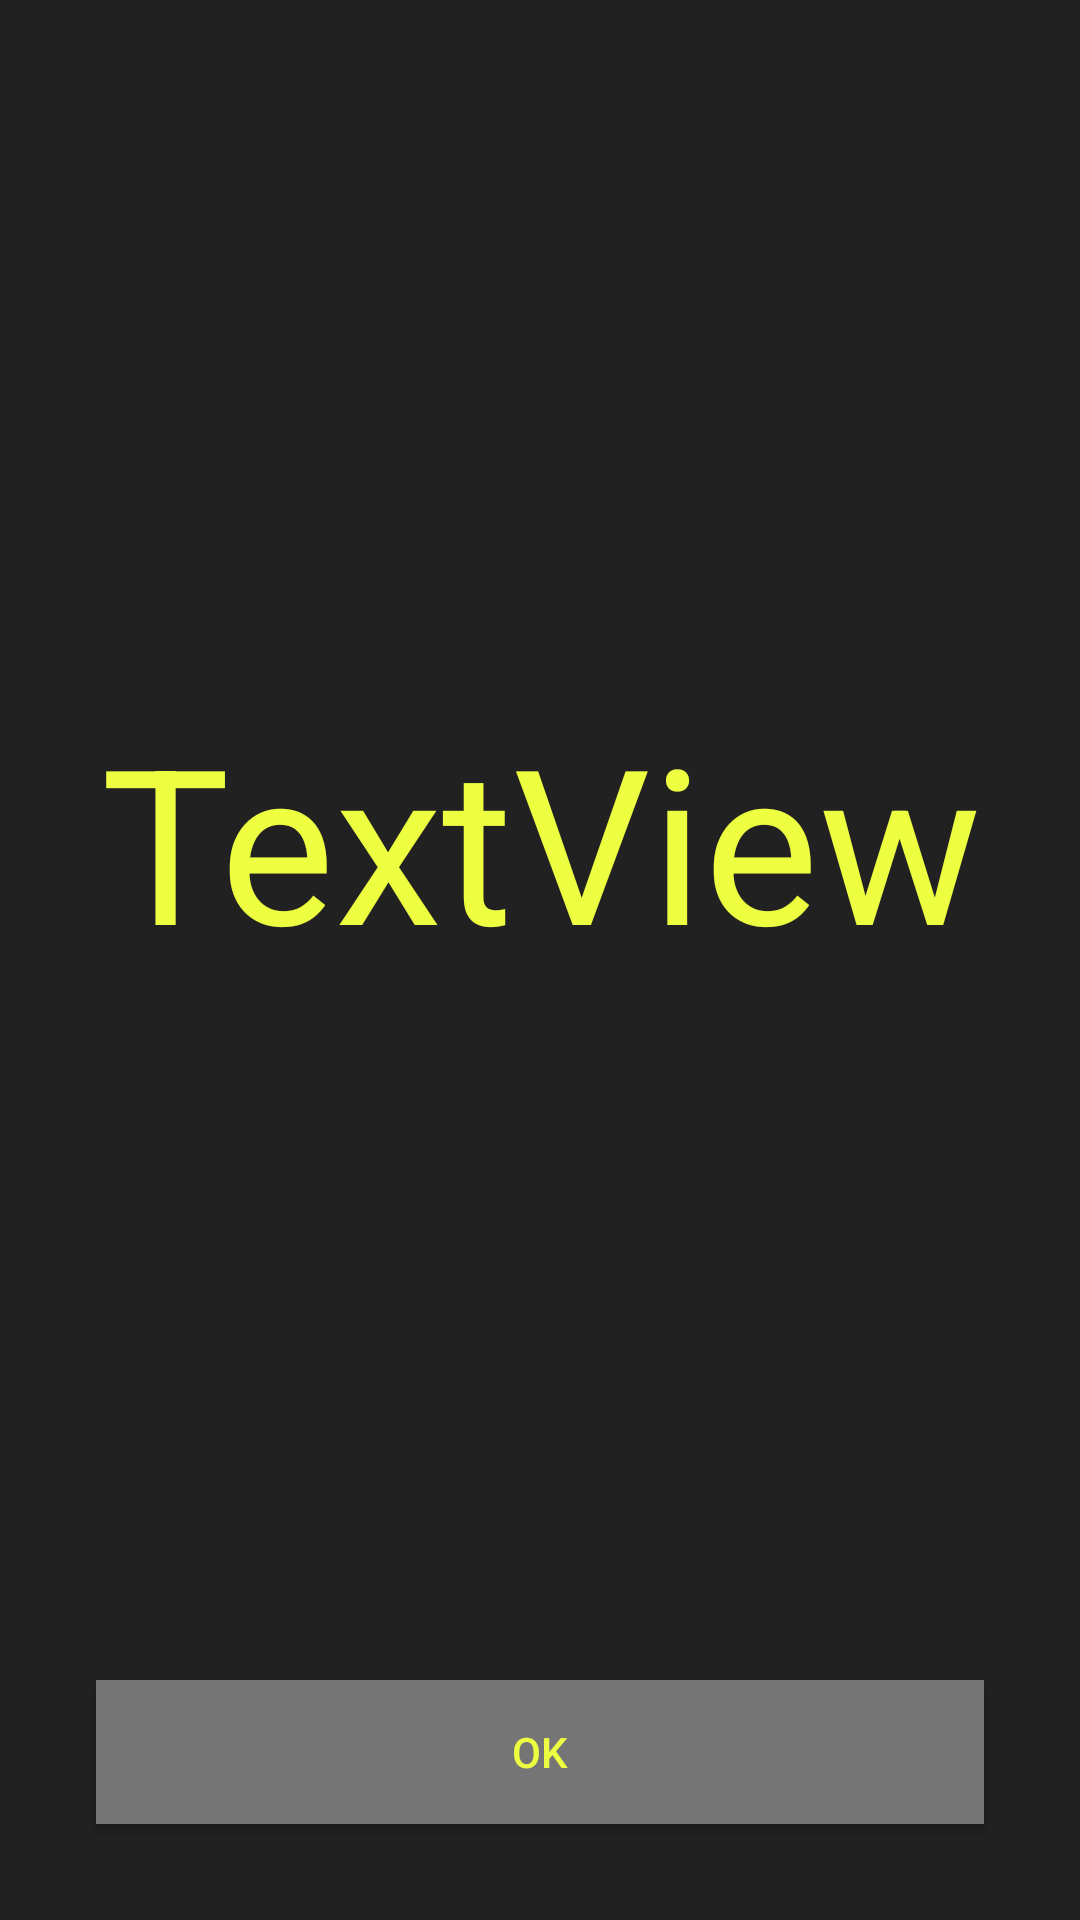

Reconstruct the res/layout file that produces this screen, plus the resources it refers to.
<!-- AndroidManifest.xml: application theme AppTheme -->
<!-- res/layout/activity_calibrate_intensity.xml -->
<?xml version="1.0" encoding="utf-8"?>
<LinearLayout
    xmlns:android="http://schemas.android.com/apk/res/android"
    xmlns:tools="http://schemas.android.com/tools"
    android:layout_width="match_parent"
    android:layout_height="match_parent"
    android:orientation="vertical"
    android:background="#212121"
    tools:context="com.example.priyankadesai.videorhythmhue.CalibrateIntensityActivity">

    <TextView
        android:id="@+id/intensityView"
        android:layout_width="match_parent"
        android:layout_height="0dp"
        android:layout_weight="1"
        android:gravity="center"
        android:text="TextView"
        android:textColor="#EEFF41"
        android:textSize="72sp"/>

    <Button
        android:id="@+id/calibrateOK"
        android:layout_width="match_parent"
        android:layout_height="wrap_content"
        android:layout_marginBottom="32dp"
        android:layout_marginLeft="32dp"
        android:layout_marginRight="32dp"
        android:text="OK"
        android:textColor="#EEFF41"
        android:background="#757575"/>


</LinearLayout>
<!-- resources referenced by this layout -->
<resources>
  <style name="AppTheme" parent="Theme.AppCompat.Light.NoActionBar">
          
          <item name="colorPrimary">@color/colorPrimary</item>
          <item name="colorPrimaryDark">@color/colorPrimaryDark</item>
          <item name="colorAccent">@color/colorAccent</item>
      </style>
  <!-- not gathered from this repository: default colours our renderer supplied (Android Studio template values) -->
  <color name="colorPrimary">#FF6200EE</color>
  <color name="colorPrimaryDark">#FF3700B3</color>
  <color name="colorAccent">#FF03DAC5</color>
</resources>
